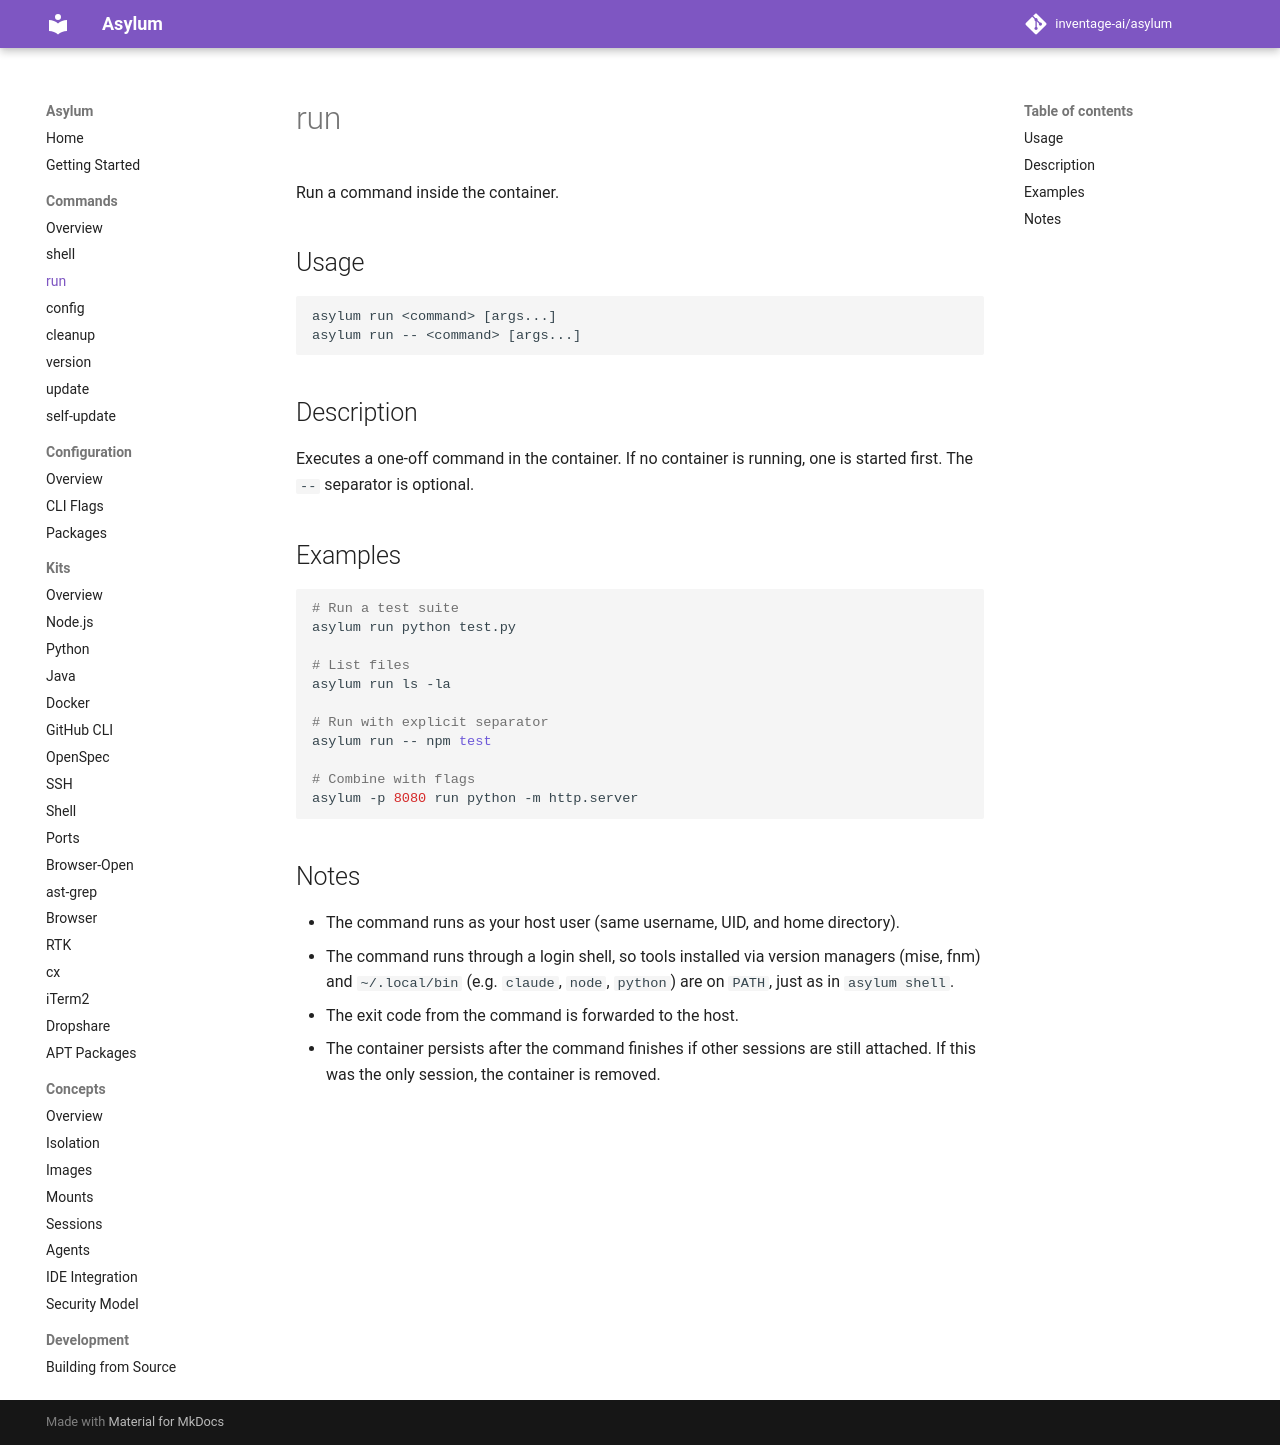

repository: inventage-ai/asylum · page: 0.8.1/commands/run/index.html · generator: mkdocs

# run

Run a command inside the container.

## Usage

```
asylum run <command> [args...]
asylum run -- <command> [args...]
```

## Description

Executes a one-off command in the container. If no container is running, one is started first. The `--` separator is optional.

## Examples

```sh
# Run a test suite
asylum run python test.py

# List files
asylum run ls -la

# Run with explicit separator
asylum run -- npm test

# Combine with flags
asylum -p 8080 run python -m http.server
```

## Notes

- The command runs as your host user (same username, UID, and home directory).
- The command runs through a login shell, so tools installed via version managers (mise, fnm) and `~/.local/bin` (e.g. `claude`, `node`, `python`) are on `PATH`, just as in `asylum shell`.
- The exit code from the command is forwarded to the host.
- The container persists after the command finishes if other sessions are still attached. If this was the only session, the container is removed.
